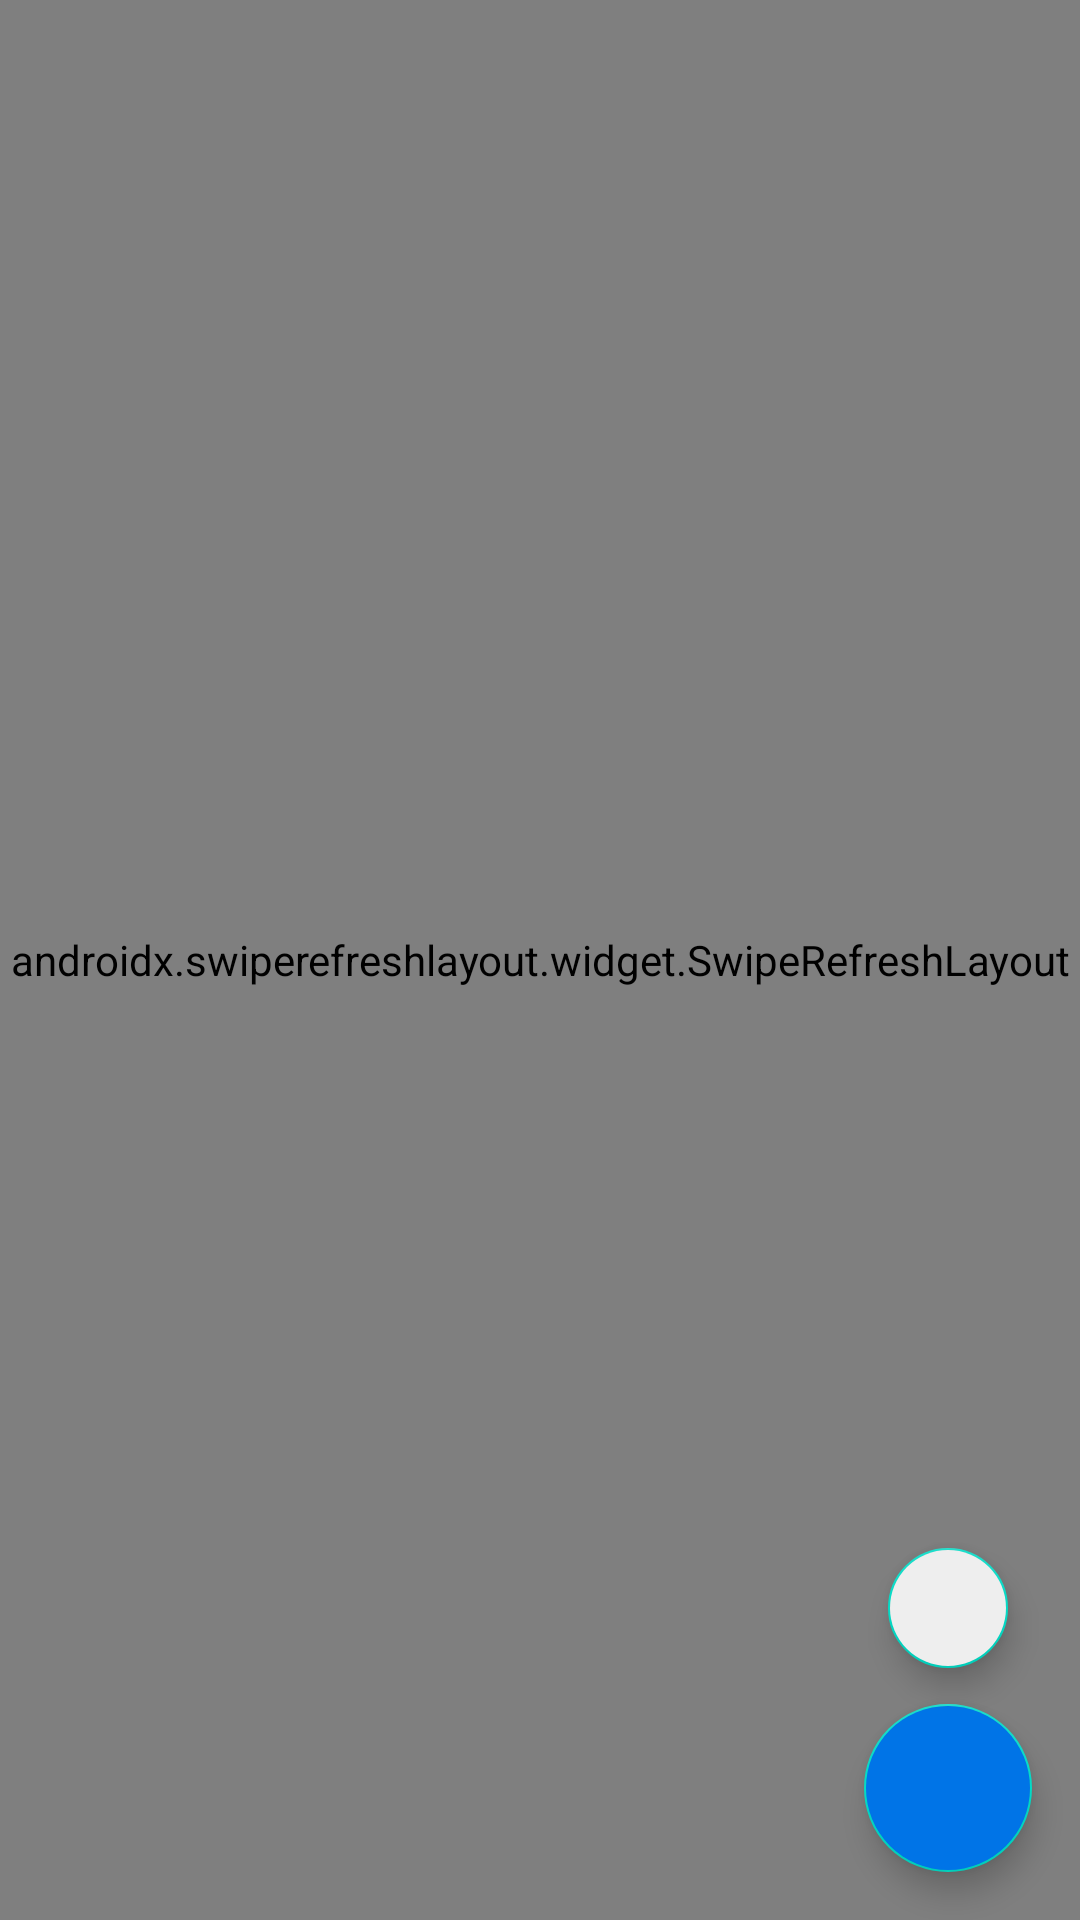

Write the Android layout XML for this screen, with the resource values it uses.
<!-- AndroidManifest.xml: application theme Theme.StoryApp -->
<!-- res/layout/activity_story.xml -->
<?xml version="1.0" encoding="utf-8"?>
<androidx.constraintlayout.widget.ConstraintLayout xmlns:android="http://schemas.android.com/apk/res/android"
    xmlns:app="http://schemas.android.com/apk/res-auto"
    xmlns:tools="http://schemas.android.com/tools"
    android:layout_width="match_parent"
    android:layout_height="match_parent"
    tools:context=".view.StoryActivity">

    <androidx.swiperefreshlayout.widget.SwipeRefreshLayout
        android:id="@+id/refresh_list_story"
        android:layout_width="match_parent"
        android:layout_height="match_parent">

        <androidx.recyclerview.widget.RecyclerView
            android:id="@+id/rv_story"
            android:layout_width="match_parent"
            android:layout_height="match_parent"
            app:layout_constraintEnd_toEndOf="parent"
            app:layout_constraintHorizontal_bias="0.0"
            app:layout_constraintStart_toStartOf="parent"
            tools:listitem="@layout/item_row_story" />

    </androidx.swiperefreshlayout.widget.SwipeRefreshLayout>

    <com.google.android.material.floatingactionbutton.FloatingActionButton
        android:id="@+id/open_maps"
        android:layout_width="wrap_content"
        android:layout_height="wrap_content"
        android:backgroundTint="#EEE"
        app:fabSize="mini"
        android:layout_marginEnd="20dp"
        android:layout_marginBottom="8dp"
        app:srcCompat="@drawable/ic_baseline_location_on_24"
        app:tint="#696969"
        android:contentDescription="@string/app_name"
        app:layout_constraintBottom_toBottomOf="parent"
        app:layout_constraintEnd_toEndOf="parent"
        app:layout_constraintBottom_toTopOf="@id/upload_story"/>

    <com.google.android.material.floatingactionbutton.FloatingActionButton
        android:id="@+id/upload_story"
        android:layout_width="wrap_content"
        android:layout_height="wrap_content"
        android:backgroundTint="@color/blue_primary"
        app:fabSize="normal"
        android:layout_marginEnd="16dp"
        android:layout_marginBottom="16dp"
        app:srcCompat="@drawable/ic_baseline_add_24"
        app:tint="@color/white"
        android:contentDescription="@string/app_name"
        app:layout_constraintBottom_toBottomOf="parent"
        app:layout_constraintEnd_toEndOf="parent"/>

</androidx.constraintlayout.widget.ConstraintLayout>
<!-- res/layout/item_row_story.xml (included above) -->
<?xml version="1.0" encoding="utf-8"?>
<androidx.cardview.widget.CardView xmlns:android="http://schemas.android.com/apk/res/android"
    xmlns:card_view="http://schemas.android.com/apk/res-auto"
    xmlns:tools="http://schemas.android.com/tools"
    android:id="@+id/card_view"
    android:layout_width="match_parent"
    android:layout_height="wrap_content"
    android:layout_gravity="center"
    android:layout_margin="12dp"
    card_view:cardCornerRadius="4dp">

    <androidx.constraintlayout.widget.ConstraintLayout
        android:layout_width="match_parent"
        android:layout_height="wrap_content"
        android:paddingBottom="12dp">

        <TextView
            android:id="@+id/name"
            style="@style/TextName"
            android:layout_width="0dp"
            android:layout_height="wrap_content"
            android:layout_marginStart="12dp"
            android:layout_marginTop="12dp"
            android:layout_marginEnd="12dp"
            card_view:layout_constraintStart_toStartOf="parent"
            card_view:layout_constraintEnd_toEndOf="parent"
            card_view:layout_constraintTop_toTopOf="parent"
            tools:text="Name"/>

        <ImageView
            android:id="@+id/user_story"
            android:layout_width="match_parent"
            android:layout_height="match_parent"
            android:layout_marginTop="12dp"
            android:adjustViewBounds="true"
            card_view:layout_constraintStart_toStartOf="parent"
            card_view:layout_constraintEnd_toEndOf="parent"
            card_view:layout_constraintTop_toBottomOf="@id/name"
            tools:src="@drawable/ic_baseline_image_24"
            android:contentDescription="@string/app_name" />

        <TextView
            android:id="@+id/description"
            style="@style/TextDescription"
            android:layout_width="0dp"
            android:layout_height="wrap_content"
            android:layout_marginTop="8dp"
            android:layout_marginStart="12dp"
            android:layout_marginEnd="12dp"
            card_view:layout_constraintStart_toStartOf="parent"
            card_view:layout_constraintEnd_toEndOf="parent"
            card_view:layout_constraintTop_toBottomOf="@id/user_story"
            tools:text="Description"/>

        <TextView
            android:id="@+id/posted"
            style="@style/TextPosted"
            android:layout_width="0dp"
            android:layout_height="wrap_content"
            android:layout_marginStart="12dp"
            android:layout_marginTop="8dp"
            android:layout_marginEnd="12dp"
            card_view:layout_constraintStart_toStartOf="parent"
            card_view:layout_constraintEnd_toEndOf="parent"
            card_view:layout_constraintTop_toBottomOf="@id/description"
            tools:text="Posted on"/>

    </androidx.constraintlayout.widget.ConstraintLayout>
</androidx.cardview.widget.CardView>
<!-- resources referenced by this layout -->
<resources>
  <color name="blue_primary">#0074E7</color>
  <color name="white">#FFFFFFFF</color>
  <string name="app_name" translatable="false">StoryApp</string>
  <style name="TextDescription">
          <item name="android:textSize">16sp</item>
          <item name="android:textColor">@color/text_color</item>
          <item name="android:fontFamily">@font/karla</item>
      </style>
  <style name="TextName">
          <item name="android:textSize">18sp</item>
          <item name="android:textStyle">bold</item>
          <item name="android:textColor">@color/text_color</item>
          <item name="android:fontFamily">@font/karla</item>
      </style>
  <style name="TextPosted">
          <item name="android:textSize">16sp</item>
          <item name="android:fontFamily">@font/karla</item>
      </style>
  <style name="Theme.StoryApp" parent="Theme.MaterialComponents.DayNight.DarkActionBar">
          
          <item name="colorPrimary">@color/blue_primary</item>
          <item name="colorPrimaryVariant">@color/purple_700</item>
          <item name="colorOnPrimary">@color/white</item>
          
          <item name="colorSecondary">@color/teal_200</item>
          <item name="colorSecondaryVariant">@color/teal_700</item>
          <item name="colorOnSecondary">@color/black</item>
          
          <item name="android:statusBarColor" tools:targetApi="l">?attr/colorPrimary</item>
          
          <item name="android:windowContentTransitions">true</item>
      </style>
  <color name="text_color">#2B2B2B</color>
  <color name="purple_700">#FF3700B3</color>
  <color name="teal_200">#FF03DAC5</color>
  <color name="teal_700">#FF018786</color>
  <color name="black">#FF000000</color>
</resources>
